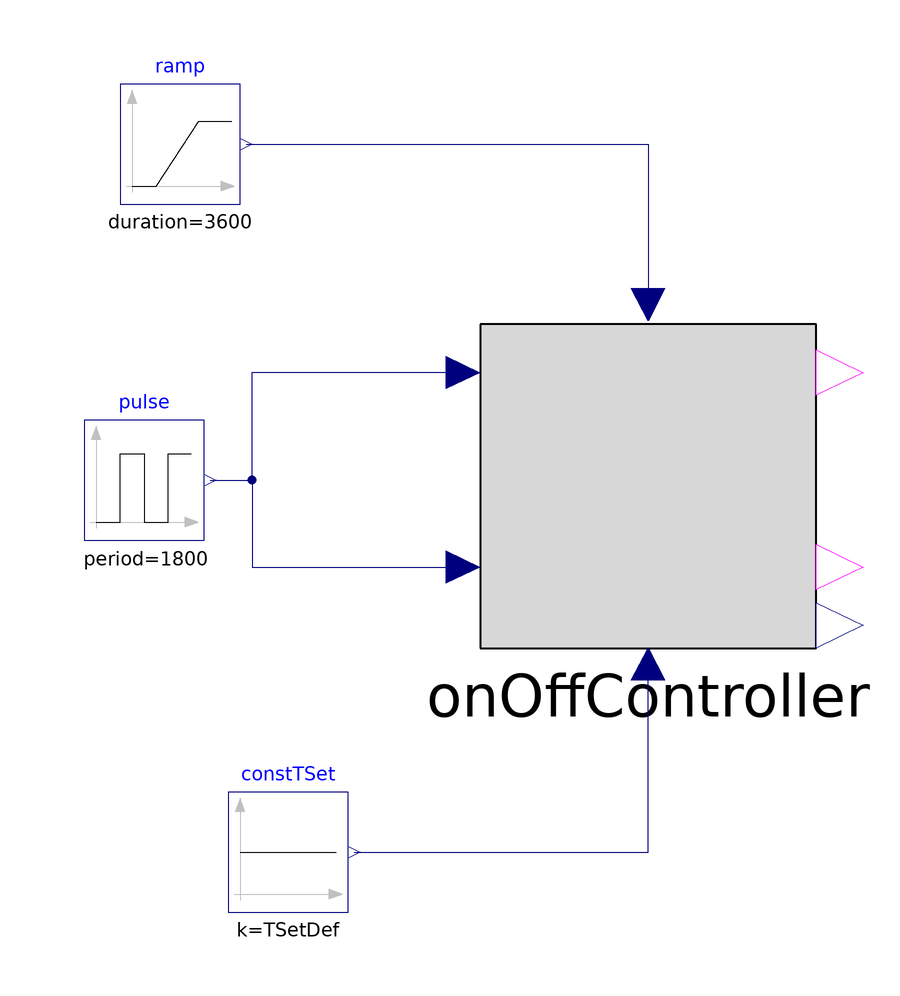

The component connection diagram of the Modelica model below, drawn from its own Placement and Line annotations.

partial model PartialOnOffController
  parameter Real TSetDef=273.15 + 50 "Constant output value";
  parameter Real dTHys "Hysterisis value";
  replaceable BaseClasses.PartialOnOffController onOffController annotation (
      choicesAllMatching=true, Placement(transformation(extent={{-18,-16},{38,
            38}})));
  Modelica.Blocks.Sources.Ramp ramp(
    height=70,
    duration=3600,
    offset=273.15 - 30)
    annotation (Placement(transformation(extent={{-78,58},{-58,78}})));
  Modelica.Blocks.Sources.Pulse pulse(
    amplitude=dTHys + 2,
    period=1800,
    offset=TSetDef - dTHys/2 - 1)
    annotation (Placement(transformation(extent={{-84,2},{-64,22}})));
  Modelica.Blocks.Sources.Constant constTSet(k=TSetDef)
    annotation (Placement(transformation(extent={{-60,-60},{-40,-40}})));

equation
  connect(ramp.y, onOffController.TOda)
    annotation (Line(points={{-57,68},{10,68},{10,41.24}}, color={0,0,127}));
  connect(pulse.y, onOffController.TStoTop) annotation (Line(points={{-63,12},{-56,
          12},{-56,30},{-20.8,30},{-20.8,29.9}}, color={0,0,127}));
  connect(pulse.y, onOffController.TStoBot) annotation (Line(points={{-63,12},{-56,
          12},{-56,-2.5},{-20.8,-2.5}}, color={0,0,127}));
  connect(constTSet.y, onOffController.TSupSet)
    annotation (Line(points={{-39,-50},{10,-50},{10,-18.7}}, color={0,0,127}));
  annotation (Icon(graphics,
                   coordinateSystem(preserveAspectRatio=false)), Diagram(graphics,
        coordinateSystem(preserveAspectRatio=false)),
    experiment(
      StopTime=3600,
      Interval=1,
      __Dymola_Algorithm="Dassl"));
end PartialOnOffController;